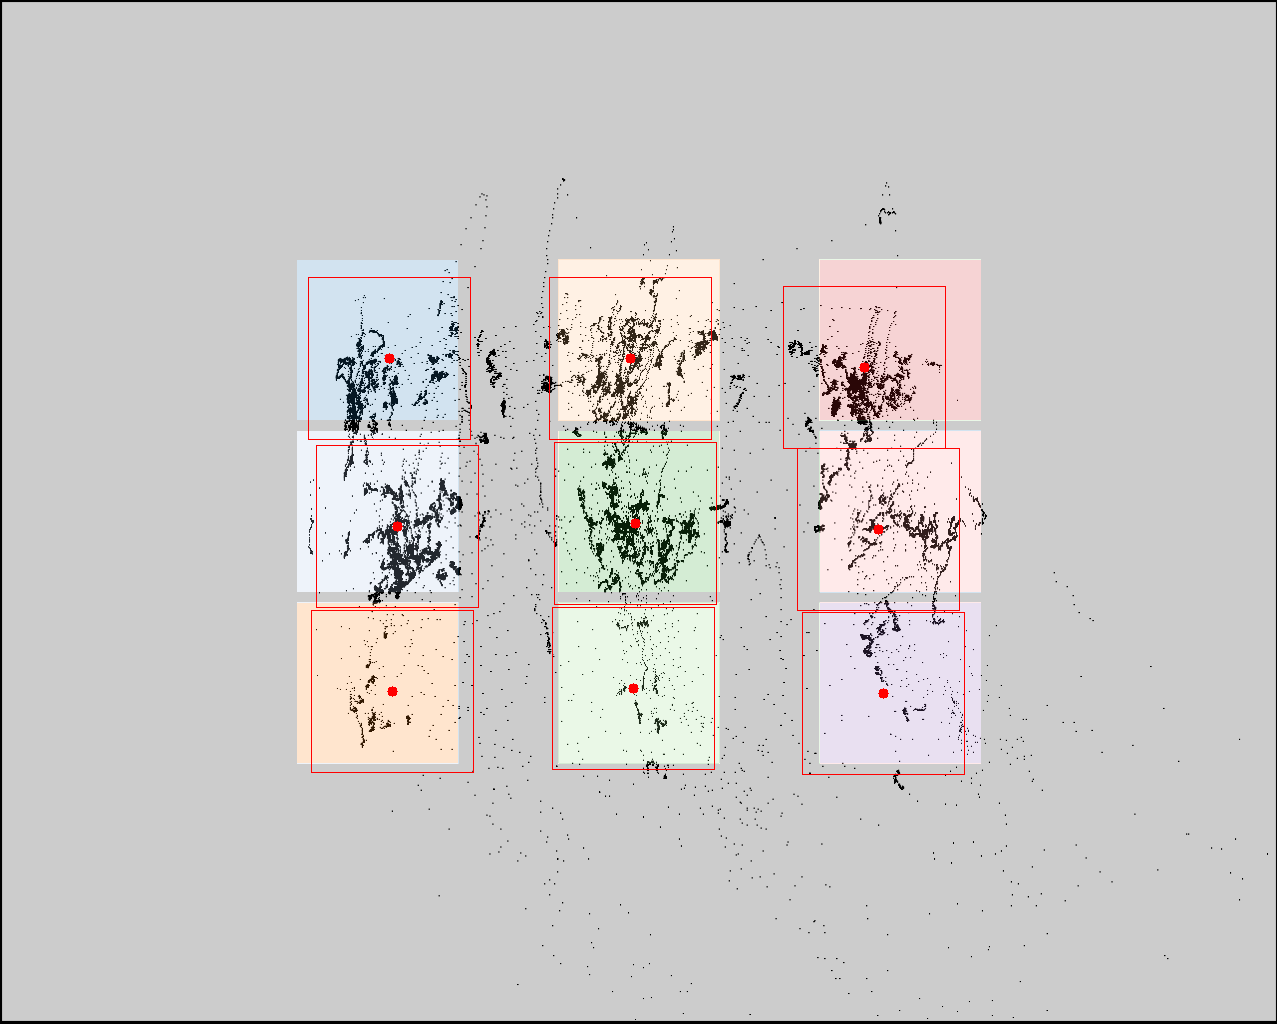

Source data for this figure (header and first rows):
click0, click1, click2, click3, click4, click5, click6, click7, click8
389, 397, 392, 630, 635, 633, 864, 878, 883
358, 526, 691, 358, 523, 688, 367, 529, 693
